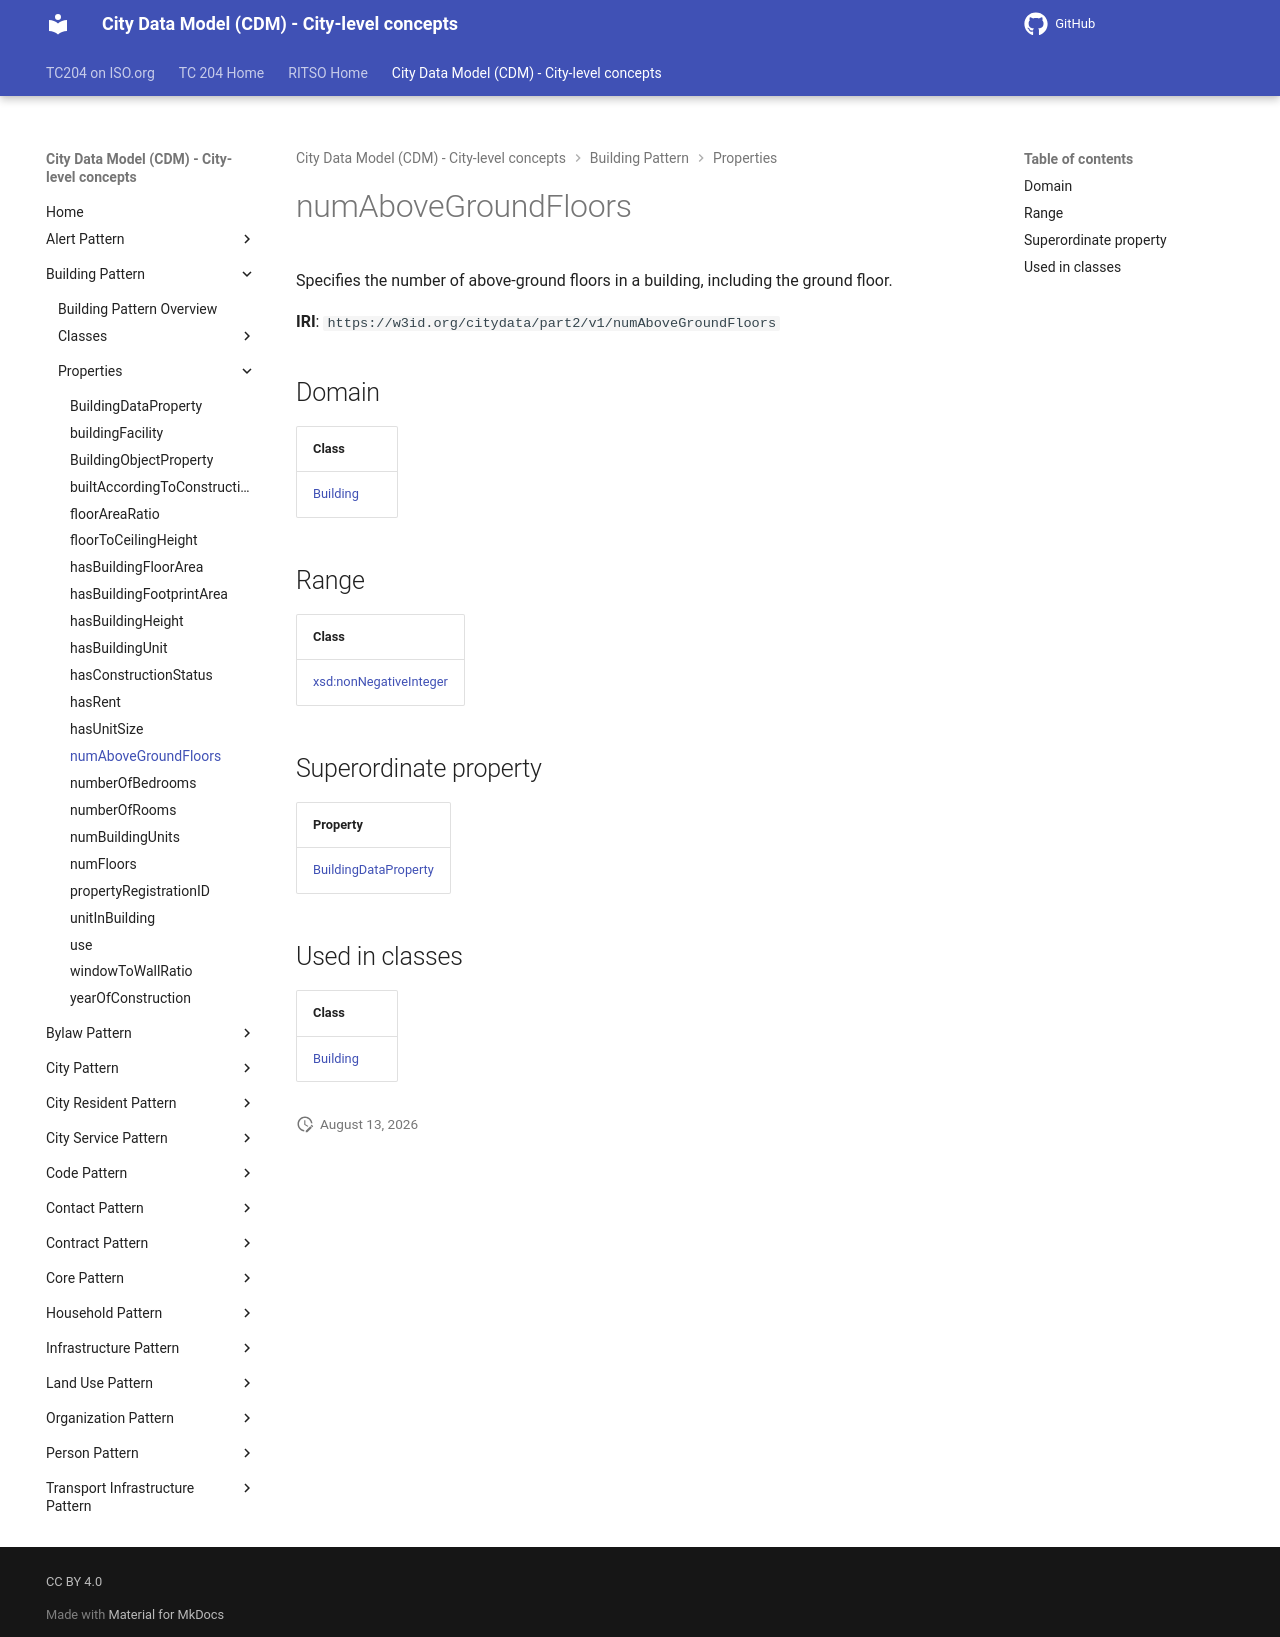

repository: ISO-TC204/ontology-cdm-p2 · page: v1.3.2-alpha.1/properties/numAboveGroundFloors/index.html · generator: mkdocs

# numAboveGroundFloors

Specifies the number of above-ground floors in a building, including the ground floor.

**IRI**: `https://w3id.org/citydata/part2/v1/numAboveGroundFloors`

## Domain

| Class |
|-------|
| [Building](../classes/Building.md) |

## Range

| Class |
|-------|
| [xsd:nonNegativeInteger](https://w3id.org/citydata/imported/xsd/nonNegativeInteger) |

## Superordinate property

| Property |
|-------|
| [BuildingDataProperty](BuildingDataProperty.md) |

## Used in classes

| Class |
|-------|
| [Building](../classes/Building.md) |
